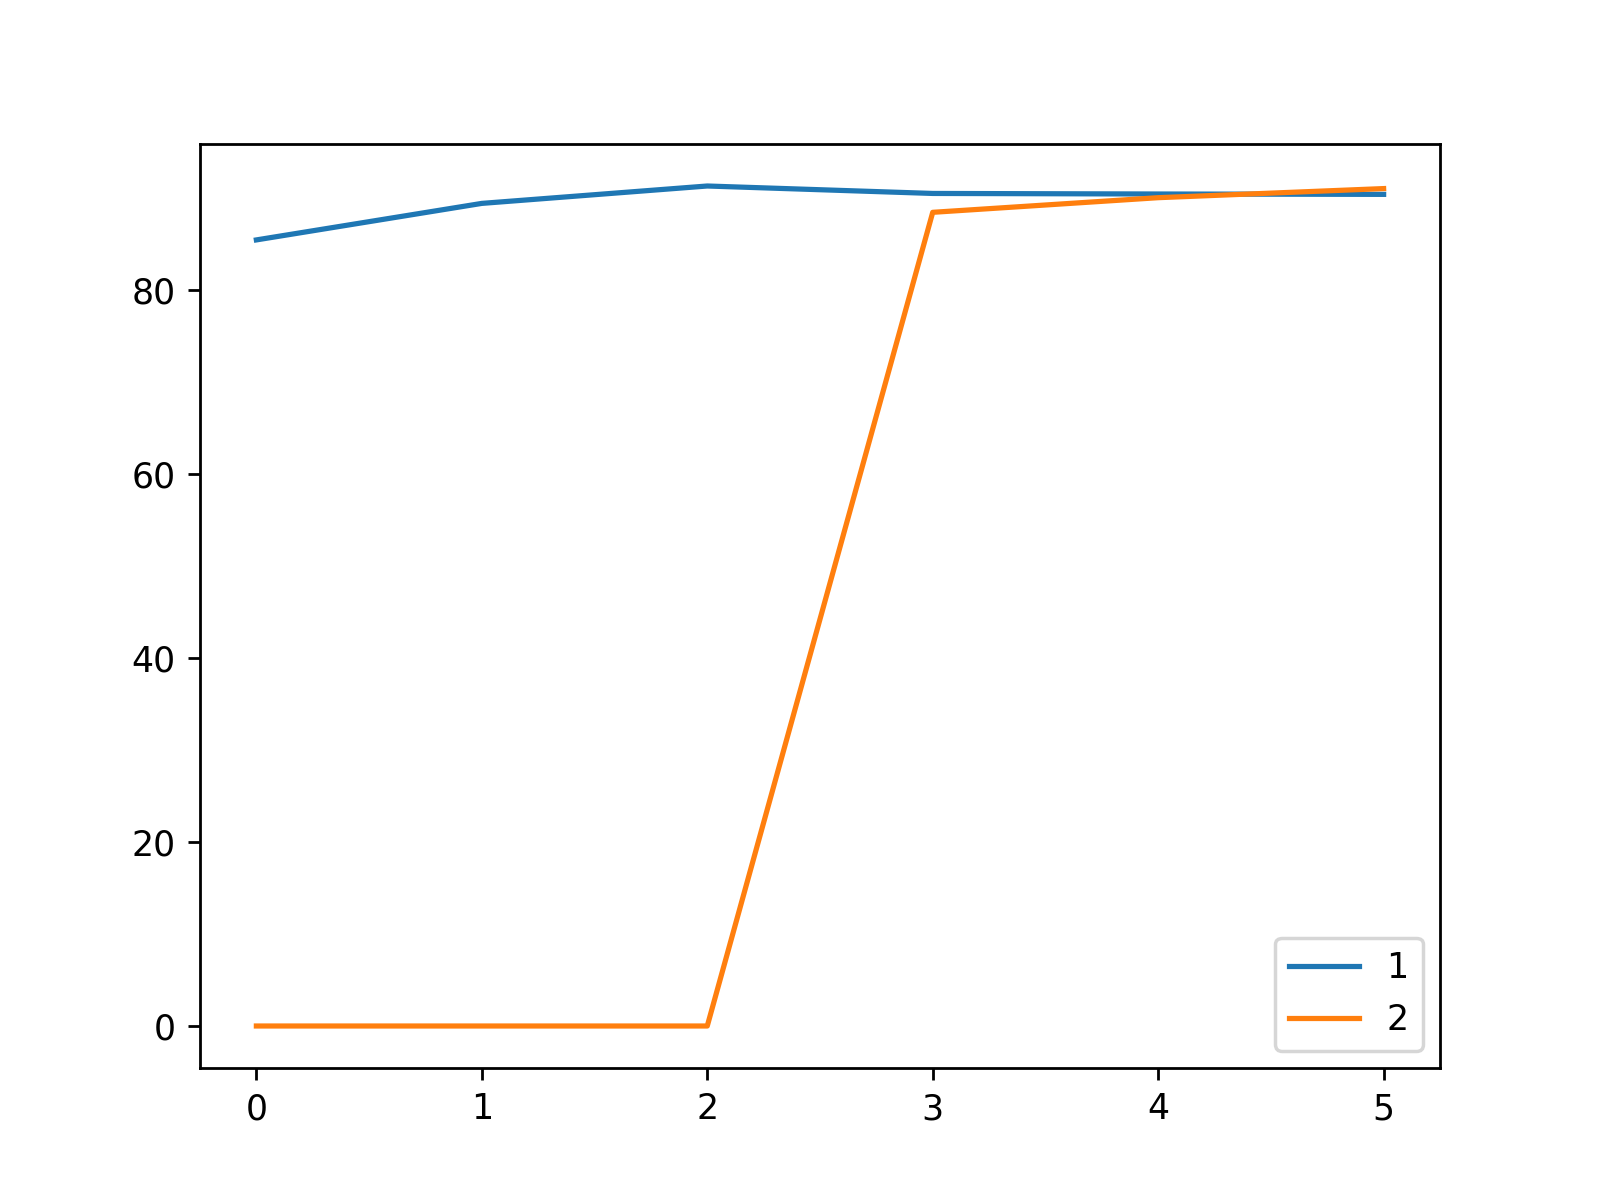

The data file committed next to this chart (first rows):
, 1, 2
0, 85.44, 0.0
1, 89.41, 0.0
2, 91.3, 0.0
3, 90.49, 88.44
4, 90.43, 90.03
5, 90.39, 91.02
